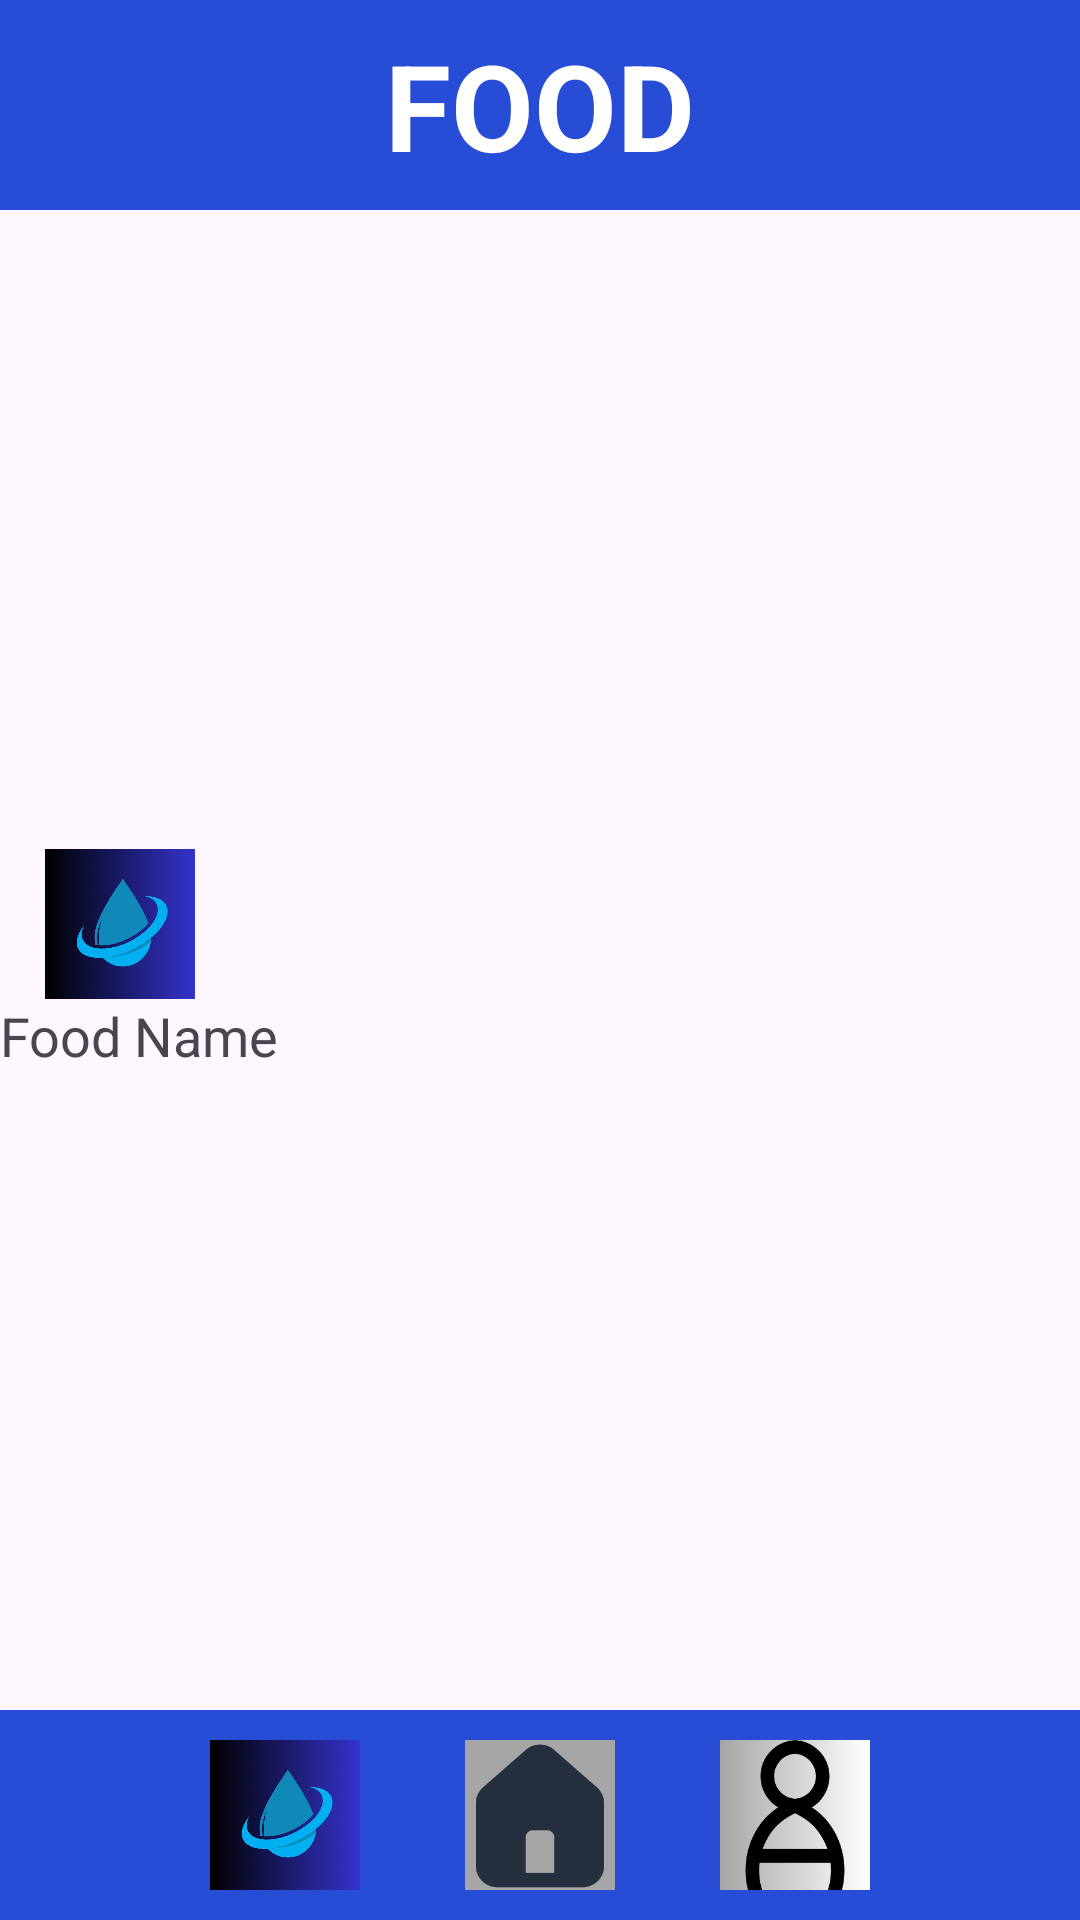

Write the Android layout XML for this screen, with the resource values it uses.
<!-- AndroidManifest.xml: application theme Theme.CalorieCalculator2 -->
<!-- res/layout/activity_food.xml -->
<?xml version="1.0" encoding="utf-8"?>
<androidx.constraintlayout.widget.ConstraintLayout xmlns:android="http://schemas.android.com/apk/res/android"
    xmlns:app="http://schemas.android.com/apk/res-auto"
    xmlns:tools="http://schemas.android.com/tools"
    android:layout_width="match_parent"
    android:layout_height="match_parent"
    tools:context=".FoodActivity">





    <androidx.recyclerview.widget.RecyclerView
        android:layout_width="0dp"
        android:layout_height="0dp"
        app:layout_constraintBottom_toTopOf="@+id/profilePod"
        app:layout_constraintEnd_toEndOf="parent"
        app:layout_constraintStart_toStartOf="parent"
        app:layout_constraintTop_toBottomOf="@+id/foodGore" >


    </androidx.recyclerview.widget.RecyclerView>


    <LinearLayout xmlns:android="http://schemas.android.com/apk/res/android"
        android:layout_width="match_parent"
        android:layout_height="wrap_content"
        android:orientation="vertical"
        app:layout_constraintTop_toTopOf="parent"
        app:layout_constraintBottom_toBottomOf="parent"
        app:layout_constraintStart_toStartOf="parent"
        android:gravity="center">

        <ImageView
            android:id="@+id/foodImageView"
            android:layout_width="50dp"
            android:layout_height="50dp"
            android:scaleType="centerCrop"
            android:adjustViewBounds="true"
            android:layout_gravity="start"
            android:src="@drawable/water_logo"
            android:layout_marginStart="15dp"/>

        <TextView
            android:id="@+id/foodNameTextView"
            android:layout_width="wrap_content"
            android:layout_height="wrap_content"
            android:layout_gravity="start"
            android:text="Food Name"
            android:textAppearance="?android:textAppearanceMedium" />

    </LinearLayout>




    <LinearLayout
        android:id="@+id/foodGore"
        android:layout_width="match_parent"
        android:layout_height="70dp"
        android:orientation="horizontal"
        app:layout_constraintTop_toTopOf="parent"
        android:background="@color/blue"
        android:gravity="center">

        <TextView
            android:layout_width="wrap_content"
            android:layout_height="wrap_content"
            android:text="@string/foodHeadingTxt"
            android:textColor="@color/white"
            android:textSize="40sp"
            android:textStyle="bold">

        </TextView>
    </LinearLayout>

    <LinearLayout
        android:id="@+id/profilePod"
        android:layout_width="match_parent"
        android:layout_height="70dp"
        android:orientation="horizontal"
        app:layout_constraintBottom_toBottomOf="parent"
        android:background="@color/blue"
        android:gravity="center">

        <ImageView
            android:id="@+id/waterButtonIMG"
            android:layout_width="50dp"
            android:layout_height="50dp"
            app:srcCompat="@drawable/water_logo"
            android:layout_marginStart="35dp"/>

        <ImageView
            android:id="@+id/homeButtonIMG"
            android:layout_width="50dp"
            android:layout_height="50dp"
            android:layout_marginEnd="35dp"
            android:layout_marginStart="35dp"
            android:text="@string/foodBtn"
            app:srcCompat="@drawable/home_logo">

        </ImageView>

        <ImageView
            android:id="@+id/profileButtonIMG"
            android:layout_width="50dp"
            android:layout_height="50dp"
            app:srcCompat="@drawable/profile_logo"
            android:layout_marginEnd="35dp"
            android:text="@string/profileBtn"
            >

        </ImageView>


    </LinearLayout>

</androidx.constraintlayout.widget.ConstraintLayout>
<!-- resources referenced by this layout -->
<resources>
  <color name="blue">#274CD6</color>
  <color name="white">#FFFFFFFF</color>
  <!-- drawable home_logo: png bitmap (drawable, 5387 bytes) -->
  <!-- drawable profile_logo: png bitmap (drawable, 14985 bytes) -->
  <!-- drawable water_logo: png bitmap (drawable, 95412 bytes) -->
  <string name="foodBtn">Food</string>
  <string name="foodHeadingTxt">FOOD</string>
  <string name="profileBtn">Profile</string>
  <style name="Theme.CalorieCalculator2" parent="Base.Theme.CalorieCalculator2" />
  <style name="Base.Theme.CalorieCalculator2" parent="Theme.Material3.DayNight.NoActionBar">
          
          
      </style>
</resources>
